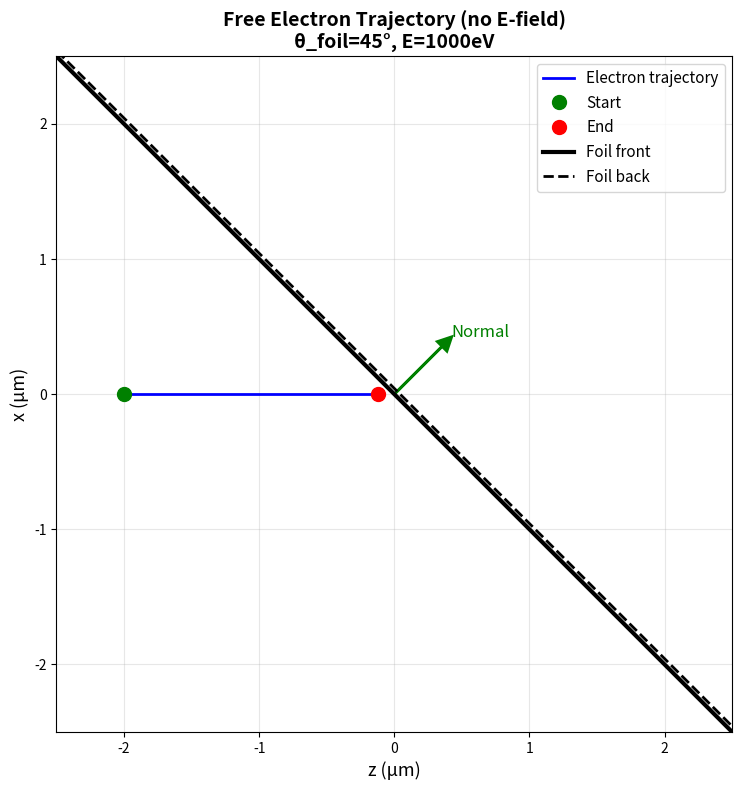

Generate this figure with matplotlib:
import numpy as np
import matplotlib.pyplot as plt
from scipy.integrate import odeint

# 物理常数
c = 299792458.0
e = 1.602e-19
m_e = 9.109e-31

# 测试参数
theta_foil = 45  # 薄膜角度
theta_laser = 75  # 激光角度
electron_energy_eV = 1000

# 电子速度
E_k = electron_energy_eV * e
v0 = np.sqrt(2 * E_k / m_e)

print(f"电子能量: {electron_energy_eV} eV")
print(f"电子速度: {v0:.3e} m/s ({v0/c:.4f}c)")

# 薄膜法向
theta_f = np.radians(theta_foil)
nx = np.sin(theta_f)
nz = np.cos(theta_f)

print(f"\n薄膜倾角: {theta_foil}°")
print(f"薄膜法向: ({nx:.3f}, {nz:.3f})")

# 测试：电子从z轴负方向沿+z方向入射
x0 = 0.0
z0 = -2e-6  # 从-2μm处开始

print(f"\n初始位置: ({x0*1e6:.2f}, {z0*1e6:.2f}) μm")
print(f"初始速度: vx=0, vz={v0:.3e} m/s (+z方向)")

# 模拟无电场情况下的自由飞行
t_max = 1e-13
t_array = np.linspace(0, t_max, 1000)

# 自由飞行
x_traj = x0 * np.ones_like(t_array)
z_traj = z0 + v0 * t_array

# 计算到薄膜的距离
# 薄膜前表面在原点，法向为(nx, nz)
distances = x_traj * nx + z_traj * nz

print(f"\n时间演化:")
print(f"t=0: 距离薄膜 {distances[0]*1e9:.2f} nm")
print(f"t={t_max*1e15:.1f} fs: 距离薄膜 {distances[-1]*1e9:.2f} nm")
print(f"最终z位置: {z_traj[-1]*1e6:.2f} μm")

# 检查是否穿过薄膜
d = 60e-9
crossed = np.any((distances > 0) & (distances < d))
print(f"\n是否穿过薄膜（0到{d*1e9:.0f} nm）: {crossed}")

if not crossed:
    # 计算需要的时间
    # 电子需要到达薄膜前表面: dist = 0
    # x*nx + z*nz = 0
    # 0*nx + (z0 + v0*t)*nz = 0
    # t = -z0*nz / (v0*nz) = -z0/v0  (因为电子沿+z方向，nz>0)

    # 更正确的计算：
    # 需要距离 = 0 - (x0*nx + z0*nz) = -(x0*nx + z0*nz)
    # 速度沿+z方向的分量对距离的贡献 = v0*nz
    initial_dist = x0*nx + z0*nz
    print(f"初始距离: {initial_dist*1e9:.2f} nm")
    print(f"需要穿越距离: {-initial_dist*1e9:.2f} nm")

    time_to_foil = -initial_dist / (v0 * nz)
    print(f"到达薄膜所需时间: {time_to_foil*1e15:.2f} fs")
    print(f"当前模拟时间: {t_max*1e15:.1f} fs")

    if time_to_foil > t_max:
        print(f"\n问题：模拟时间太短！需要至少 {time_to_foil*1e15:.1f} fs")

# 可视化
fig, ax = plt.subplots(figsize=(10, 8))

# 绘制轨迹
ax.plot(z_traj*1e6, x_traj*1e6, 'b-', linewidth=2, label='Electron trajectory')
ax.plot(z0*1e6, x0*1e6, 'go', markersize=10, label='Start')
ax.plot(z_traj[-1]*1e6, x_traj[-1]*1e6, 'ro', markersize=10, label='End')

# 绘制薄膜
z_line = np.linspace(-3, 3, 100)
x_line = -z_line * nz / nx  # 薄膜前表面经过原点
ax.plot(z_line, x_line, 'k-', linewidth=3, label='Foil front')

# 薄膜后表面
x_line_back = x_line + d * nx / np.sqrt(nx**2 + nz**2) * 1e6
ax.plot(z_line, x_line_back, 'k--', linewidth=2, label='Foil back')

# 法向箭头
ax.arrow(0, 0, nx*0.5, nz*0.5, head_width=0.1, head_length=0.1,
         fc='green', ec='green', linewidth=2)
ax.text(nx*0.6, nz*0.6, 'Normal', fontsize=12, color='green')

ax.set_xlabel('z (μm)', fontsize=13)
ax.set_ylabel('x (μm)', fontsize=13)
ax.set_title(f'Free Electron Trajectory (no E-field)\nθ_foil={theta_foil}°, E={electron_energy_eV}eV',
             fontsize=14, fontweight='bold')
ax.legend(fontsize=11)
ax.grid(True, alpha=0.3)
ax.set_aspect('equal')
ax.set_xlim(-2.5, 2.5)
ax.set_ylim(-2.5, 2.5)

plt.tight_layout()
plt.savefig('debug_trajectory.png', dpi=200)
print("\n可视化已保存到: debug_trajectory.png")
plt.show()
